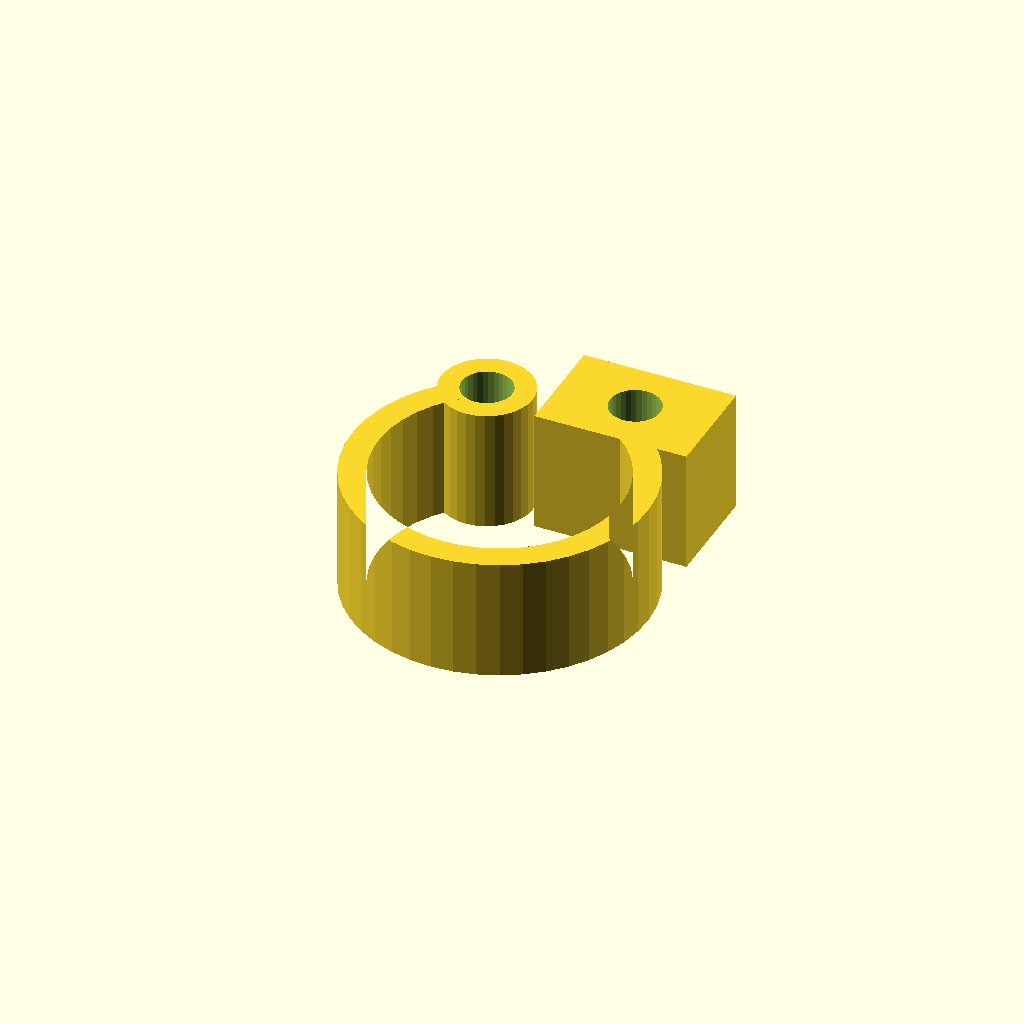
Cell 1: rendered with the file's own defaults.
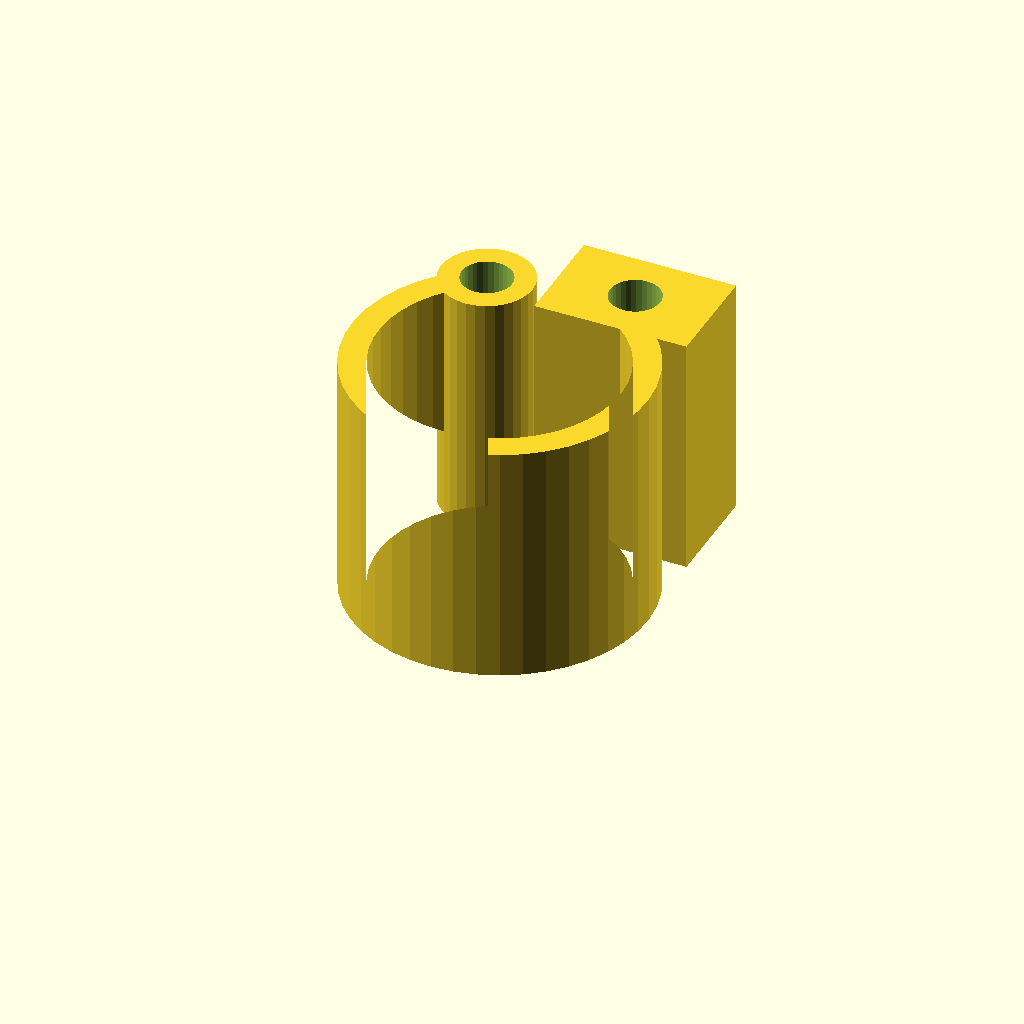
Cell 2: the same model with clamp_w = 32.
One fixed orthographic camera (rotation 55°, 0°, 25°; colour scheme Cornfield) for every cell.
The OpenSCAD source (optional_data/data/gen3/pipeclamps/part_0050.scad):
$fn = 32;

// ----------------------------------------------------------------------
// Pipe clamp: 38.76 mm ring, 3.5 mm wall, 16 mm wide
// ----------------------------------------------------------------------

// --- parameters (mm) ---
outer_r = 19.38;          // clamp outside radius
inner_r = 15.88;          // pipe bore radius
band = 3.5;               // band thickness
clamp_w = 16;             // clamp width
opening = 60;             // opening angle between the ends
lug_w = 20;               // lug width
lug_len = 14;             // lug length
bolt_d = 6.6;             // bolt hole
knuckle_d = 12;           // hinge knuckle diameter
pin_d = 6.6;              // hinge pin hole

clamp_profile = [[-9.69, 16.784], [-12.02, 15.202], [-14.097, 13.299], [-15.875, 11.116], [-17.319, 8.698], [-18.396, 6.096], [-19.086, 3.365], [-19.372, 0.564], [-19.249, -2.25], [-18.72, -5.016], [-17.795, -7.676], [-16.495, -10.174], [-14.846, -12.457], [-12.884, -14.477], [-10.649, -16.192], [-8.19, -17.564], [-5.558, -18.566], [-2.809, -19.175], [0, -19.38], [2.809, -19.175], [5.558, -18.566], [8.19, -17.564], [10.649, -16.192], [12.884, -14.477], [14.846, -12.457], [16.495, -10.174], [17.795, -7.676], [18.72, -5.016], [19.249, -2.25], [19.372, 0.564], [19.086, 3.365], [18.396, 6.096], [17.319, 8.698], [15.875, 11.116], [14.097, 13.299], [12.02, 15.202], [9.69, 16.784], [7.94, 13.752], [9.849, 12.457], [11.551, 10.898], [13.008, 9.108], [14.191, 7.127], [15.074, 4.995], [15.639, 2.758], [15.873, 0.462], [15.773, -1.844], [15.339, -4.11], [14.581, -6.29], [13.516, -8.337], [12.165, -10.207], [10.557, -11.863], [8.726, -13.268], [6.711, -14.392], [4.554, -15.213], [2.302, -15.712], [0, -15.88], [-2.302, -15.712], [-4.554, -15.213], [-6.711, -14.392], [-8.726, -13.268], [-10.557, -11.863], [-12.165, -10.207], [-13.516, -8.337], [-14.581, -6.29], [-15.339, -4.11], [-15.773, -1.844], [-15.873, 0.462], [-15.639, 2.758], [-15.074, 4.995], [-14.191, 7.127], [-13.008, 9.108], [-11.551, 10.898], [-9.849, 12.457], [-7.94, 13.752]];

difference() {
  union() {
    linear_extrude(height = clamp_w) polygon(clamp_profile);
    /* hinge knuckle, sunk 2 mm into the band end */
    translate([-8.81, 15.27, 0]) cylinder(h = clamp_w, d = knuckle_d);
    /* bolt lug on the other end */
    translate([-1.19, 12.27, 0]) cube([lug_w, 14, clamp_w]);
  }
  translate([8.81, 19.27, -2.5]) cylinder(h = clamp_w + 5, d = bolt_d);
  translate([-8.81, 15.27, -2.5]) cylinder(h = clamp_w + 5, d = pin_d);
}
Parameter table extracted from the source (name, type, default, range or options):
outer_r: number, default 19.38
inner_r: number, default 15.88
band: number, default 3.5
clamp_w: number, default 16
opening: number, default 60
lug_w: number, default 20
lug_len: number, default 14
bolt_d: number, default 6.6
knuckle_d: number, default 12
pin_d: number, default 6.6
